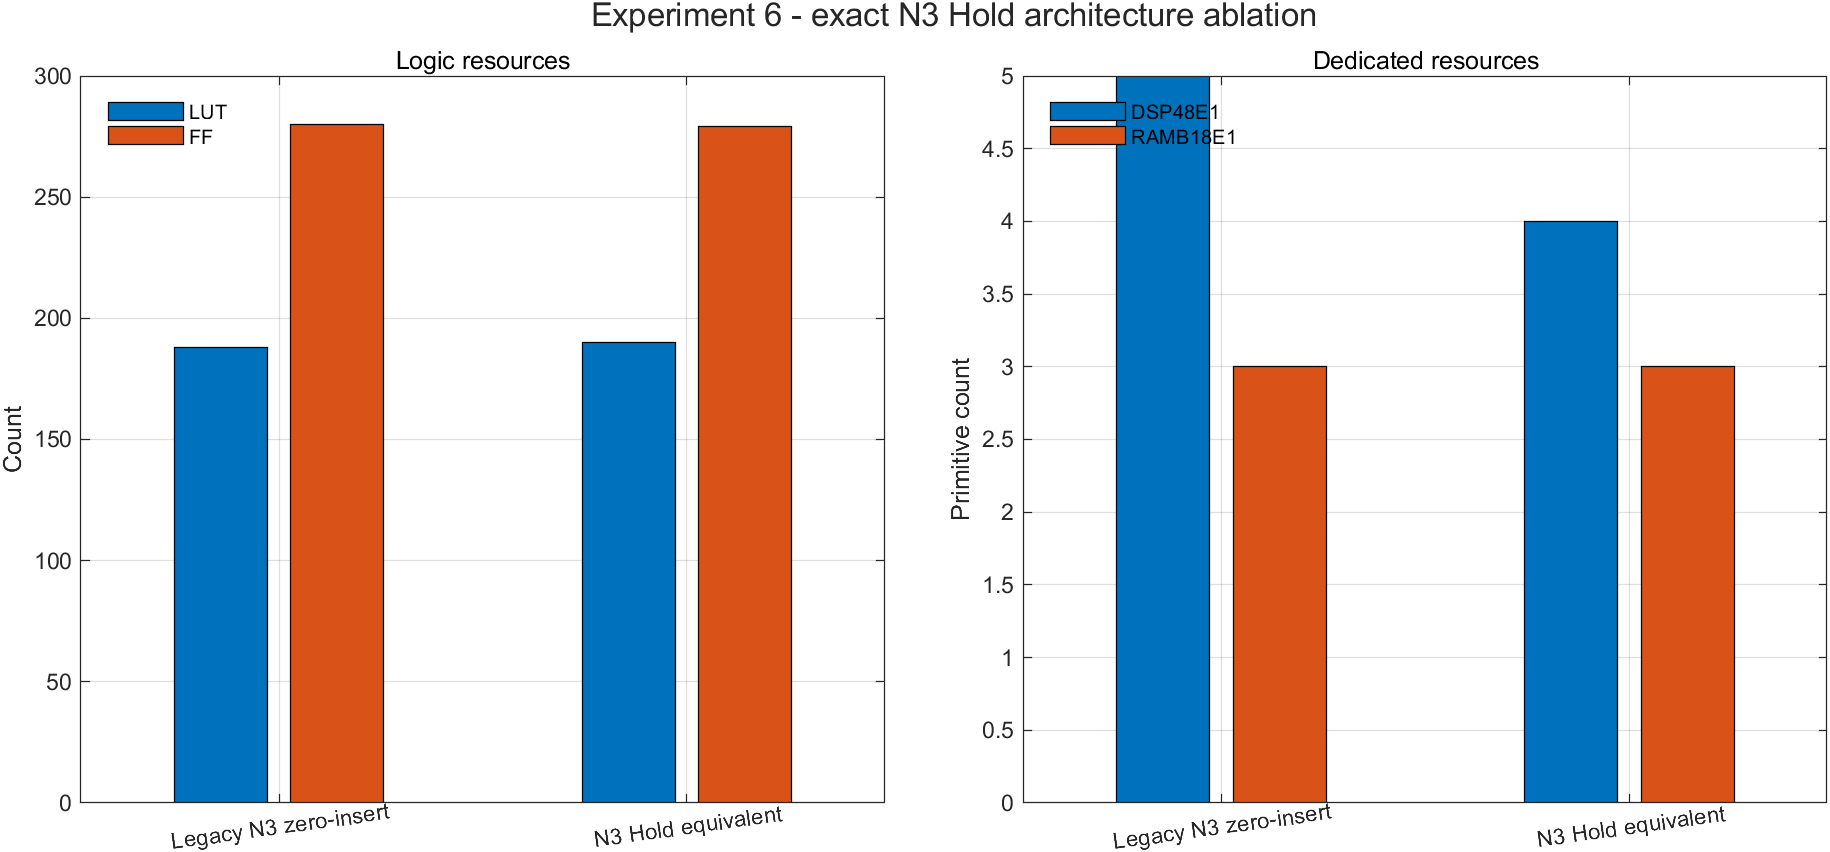

Data behind this chart, as committed beside it:
Architecture, UseN3HoldEquiv, LUT, FF, DSP, RAMB18, WNS_ns, WHS_ns, DRC_Errors, EvidenceSummary
Legacy C3-up16-I3, 0, 188, 280, 5, 3, 150.6, 0.082, 0, D:\FpgaProject\XilinxProject\XC7A35T\fir…
C2-Hold16-I2, 1, 190, 279, 4, 3, 150.9, 0.069, 0, D:\FpgaProject\XilinxProject\XC7A35T\fir…
